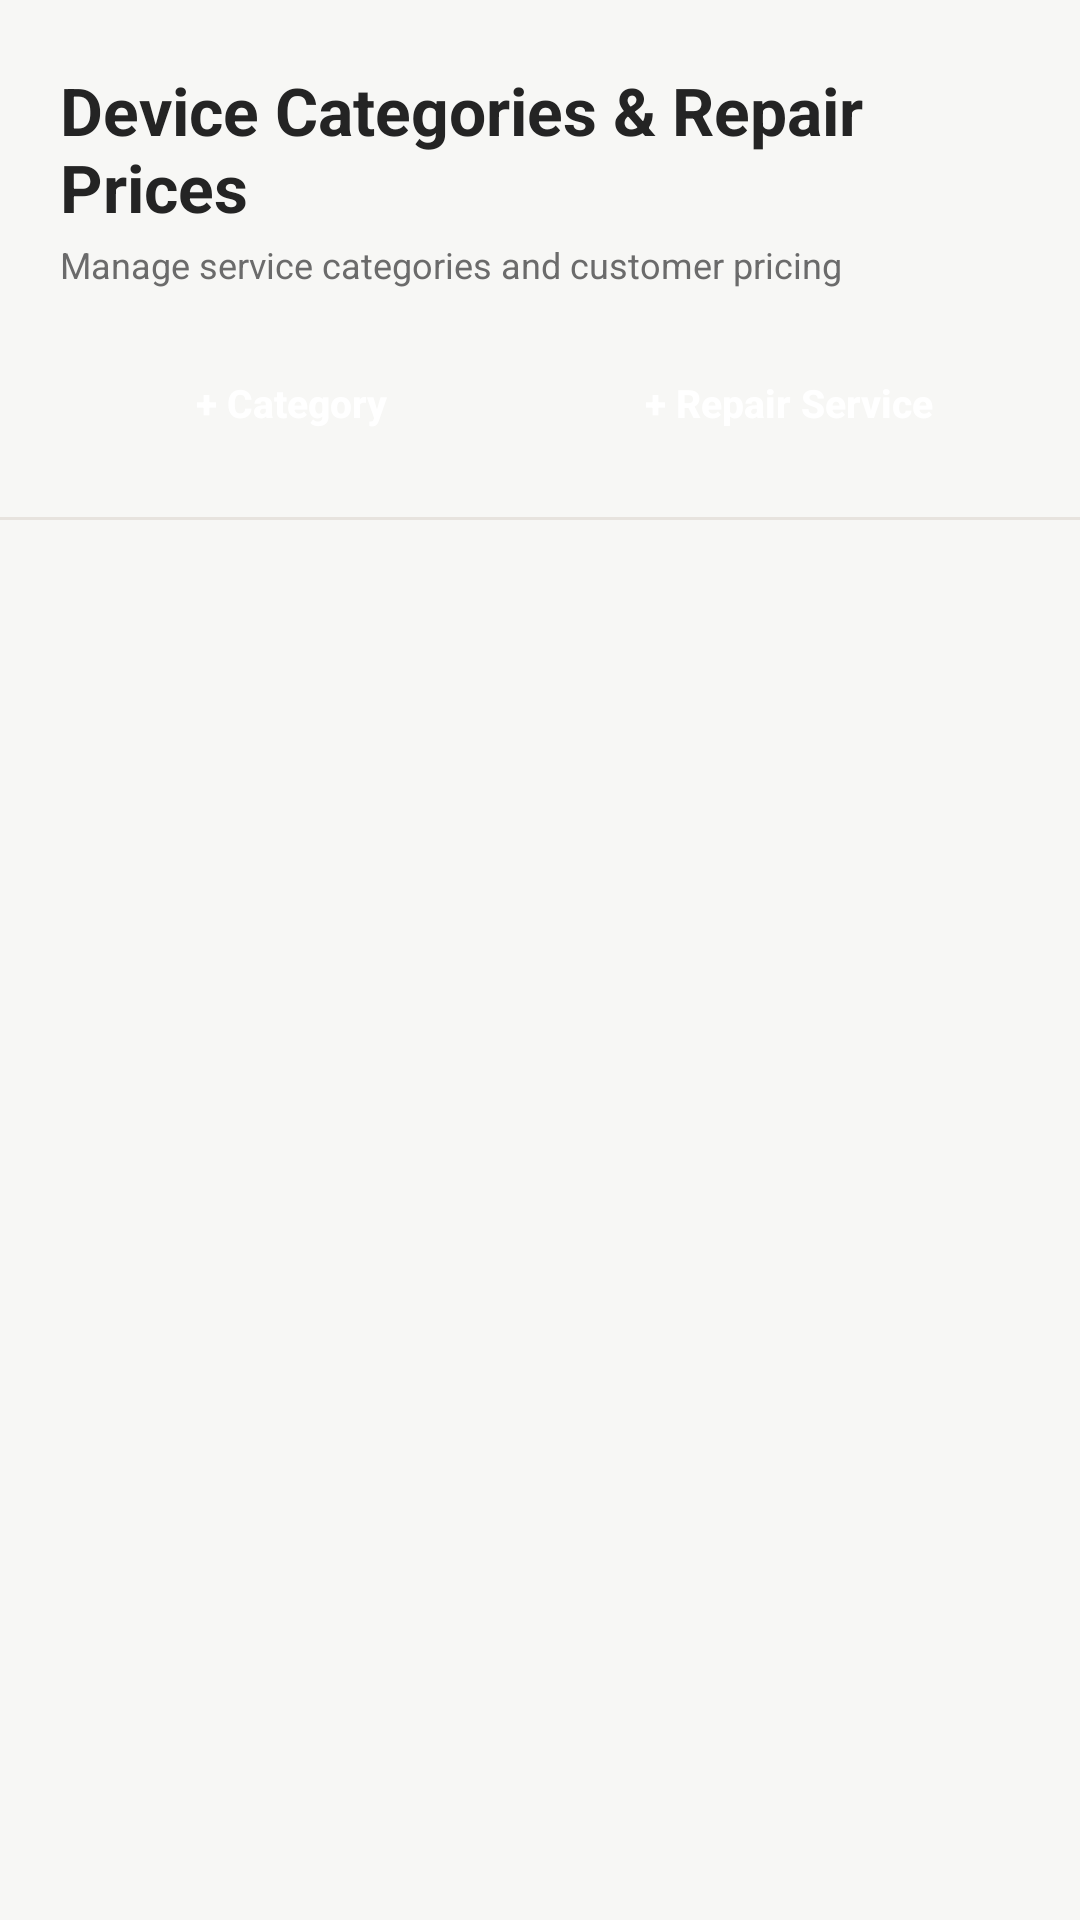

Layout XML and referenced resources for this Android screen:
<!-- AndroidManifest.xml: application theme Theme.TechFix -->
<!-- res/layout/activity_admin_services.xml -->
<?xml version="1.0" encoding="utf-8"?>
<LinearLayout xmlns:android="http://schemas.android.com/apk/res/android"
    android:layout_width="match_parent" android:layout_height="match_parent"
    android:orientation="vertical" android:background="@color/background">

    <LinearLayout android:layout_width="match_parent" android:layout_height="wrap_content"
        android:orientation="vertical" android:paddingStart="20dp" android:paddingEnd="20dp"
        android:paddingTop="22dp" android:paddingBottom="14dp">
        <TextView android:layout_width="wrap_content" android:layout_height="wrap_content"
            android:text="Device Categories &amp; Repair Prices" android:textSize="22sp" android:textStyle="bold"
            android:textColor="@color/text_primary" />
        <TextView android:layout_width="wrap_content" android:layout_height="wrap_content"
            android:text="Manage service categories and customer pricing" android:textSize="12sp"
            android:textColor="@color/text_secondary" android:layout_marginTop="3dp" />

        <LinearLayout android:layout_width="match_parent" android:layout_height="wrap_content"
            android:orientation="horizontal" android:layout_marginTop="14dp">
            <Button android:id="@+id/btnAddCategory" style="@style/Widget.TechFix.AdminSecondaryAction"
                android:layout_width="0dp" android:layout_height="48dp" android:layout_weight="1"
                android:text="+ Category" android:layout_marginEnd="6dp" />
            <Button android:id="@+id/btnAddService" style="@style/Widget.TechFix.AdminPrimaryAction"
                android:layout_width="0dp" android:layout_height="48dp" android:layout_weight="1"
                android:text="+ Repair Service" android:layout_marginStart="6dp" />
        </LinearLayout>
    </LinearLayout>

    <View android:layout_width="match_parent" android:layout_height="1dp" android:background="@color/border"/>
    <androidx.recyclerview.widget.RecyclerView android:id="@+id/rvServices"
        android:layout_width="match_parent" android:layout_height="0dp" android:layout_weight="1"
        android:paddingStart="12dp" android:paddingEnd="12dp" android:paddingTop="10dp"
        android:clipToPadding="false" />
</LinearLayout>
<!-- resources referenced by this layout -->
<resources>
  <color name="background">#F7F7F5</color>
  <color name="border">#E7E3DE</color>
  <color name="text_primary">#242424</color>
  <color name="text_secondary">#6B6B6B</color>
  <style name="Widget.TechFix.AdminPrimaryAction" parent="Widget.MaterialComponents.Button">
          <item name="cornerRadius">14dp</item>
          <item name="backgroundTint">@color/primary</item>
          <item name="android:textColor">#FFFFFF</item>
          <item name="android:textAllCaps">false</item>
          <item name="android:textStyle">bold</item>
          <item name="android:textSize">13sp</item>
          <item name="android:minHeight">44dp</item>
          <item name="android:paddingLeft">12dp</item>
          <item name="android:paddingRight">12dp</item>
      </style>
  <style name="Widget.TechFix.AdminSecondaryAction" parent="Widget.MaterialComponents.Button">
          <item name="cornerRadius">14dp</item>
          <item name="backgroundTint">@color/charcoal</item>
          <item name="android:textColor">#FFFFFF</item>
          <item name="android:textAllCaps">false</item>
          <item name="android:textStyle">bold</item>
          <item name="android:textSize">13sp</item>
          <item name="android:minHeight">44dp</item>
          <item name="android:paddingLeft">12dp</item>
          <item name="android:paddingRight">12dp</item>
      </style>
  <style name="Theme.TechFix" parent="Theme.MaterialComponents.Light.NoActionBar">
          <item name="colorPrimary">@color/primary</item>
          <item name="colorPrimaryDark">@color/primary_dark</item>
          <item name="colorAccent">@color/accent</item>
          <item name="colorSecondary">@color/accent</item>
          <item name="android:windowBackground">@color/background</item>
          <item name="android:textColorPrimary">@color/text_primary</item>
          <item name="android:editTextStyle">@style/Widget.TechFix.EditText</item>
          <item name="materialButtonStyle">@style/Widget.TechFix.Button</item>
          <item name="android:buttonStyle">@style/Widget.TechFix.Button</item>
      </style>
  <color name="primary">#F97316</color>
  <color name="charcoal">#2B2B2B</color>
  <color name="primary_dark">#242424</color>
  <color name="accent">#F97316</color>
  <style name="Widget.TechFix.EditText" parent="Widget.AppCompat.EditText">
          <item name="android:background">@drawable/bg_edittext_focused</item>
          <item name="android:textColorHint">@color/text_secondary</item>
          <item name="android:textColor">@color/text_primary</item>
          <item name="android:textSize">15sp</item>
      </style>
  <style name="Widget.TechFix.Button" parent="Widget.MaterialComponents.Button">
          <item name="cornerRadius">16dp</item>
          <item name="backgroundTint">@color/primary</item>
          <item name="android:textColor">#FFFFFF</item>
          <item name="android:textAllCaps">false</item>
          <item name="android:textSize">15sp</item>
          <item name="android:paddingTop">14dp</item>
          <item name="android:paddingBottom">14dp</item>
          <item name="android:letterSpacing">0</item>
      </style>
  <color name="surface">#FFFFFF</color>
</resources>
